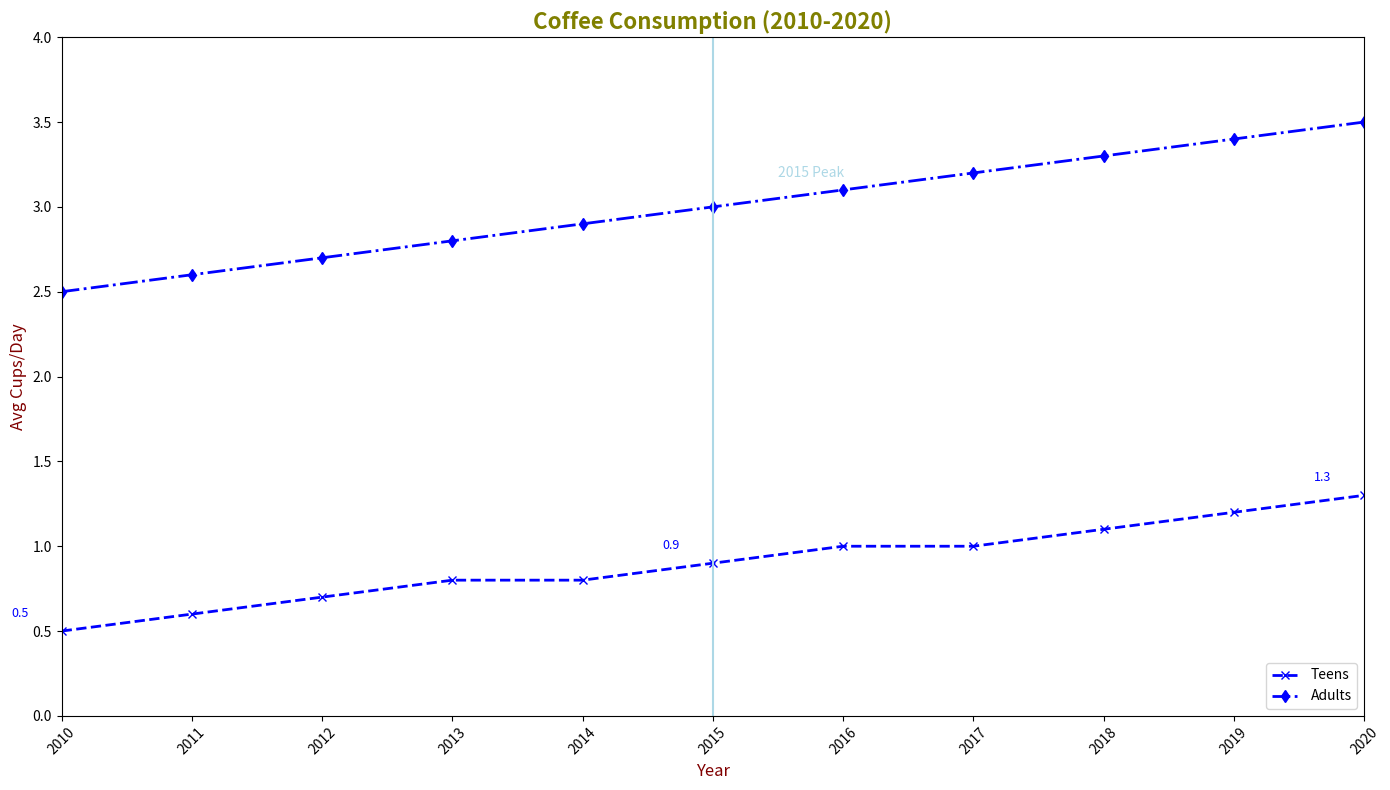

Generate this figure with matplotlib:
import numpy as np
import matplotlib.pyplot as plt

years = np.arange(2010, 2021)
teens = np.array([0.5, 0.6, 0.7, 0.8, 0.8, 0.9, 1.0, 1.0, 1.1, 1.2, 1.3])
adults = np.array([2.5, 2.6, 2.7, 2.8, 2.9, 3.0, 3.1, 3.2, 3.3, 3.4, 3.5])

plt.figure(figsize=(14, 8))

consistent_color = 'blue'

plt.plot(years, teens, color=consistent_color, marker='x', linestyle='--', linewidth=2, label='Teens')
plt.plot(years, adults, color=consistent_color, marker='d', linestyle='-.', linewidth=2, label='Adults')

plt.title('Coffee Consumption (2010-2020)', fontsize=16, fontweight='bold', color='olive')
plt.xlabel('Year', fontsize=12, color='maroon')
plt.ylabel('Avg Cups/Day', fontsize=12, color='maroon')

plt.xticks(years, rotation=45)

plt.grid(False)

plt.axvline(x=2015, linestyle='-', color='lightblue', linewidth=1.5)
plt.text(2015.5, 3.2, '2015 Peak', verticalalignment='center', horizontalalignment='left', color='lightblue', fontsize=10)

for year, cups in zip(years, teens):
    if year in [2010, 2015, 2020]:
        plt.annotate(f'{cups}', xy=(year, cups), textcoords='offset points', xytext=(-30, 10), ha='center', fontsize=9, color=consistent_color)

plt.xlim(2010, 2020)
plt.ylim(0, 4)

plt.legend(loc='lower right', fontsize=10)

plt.tight_layout()

plt.show()
